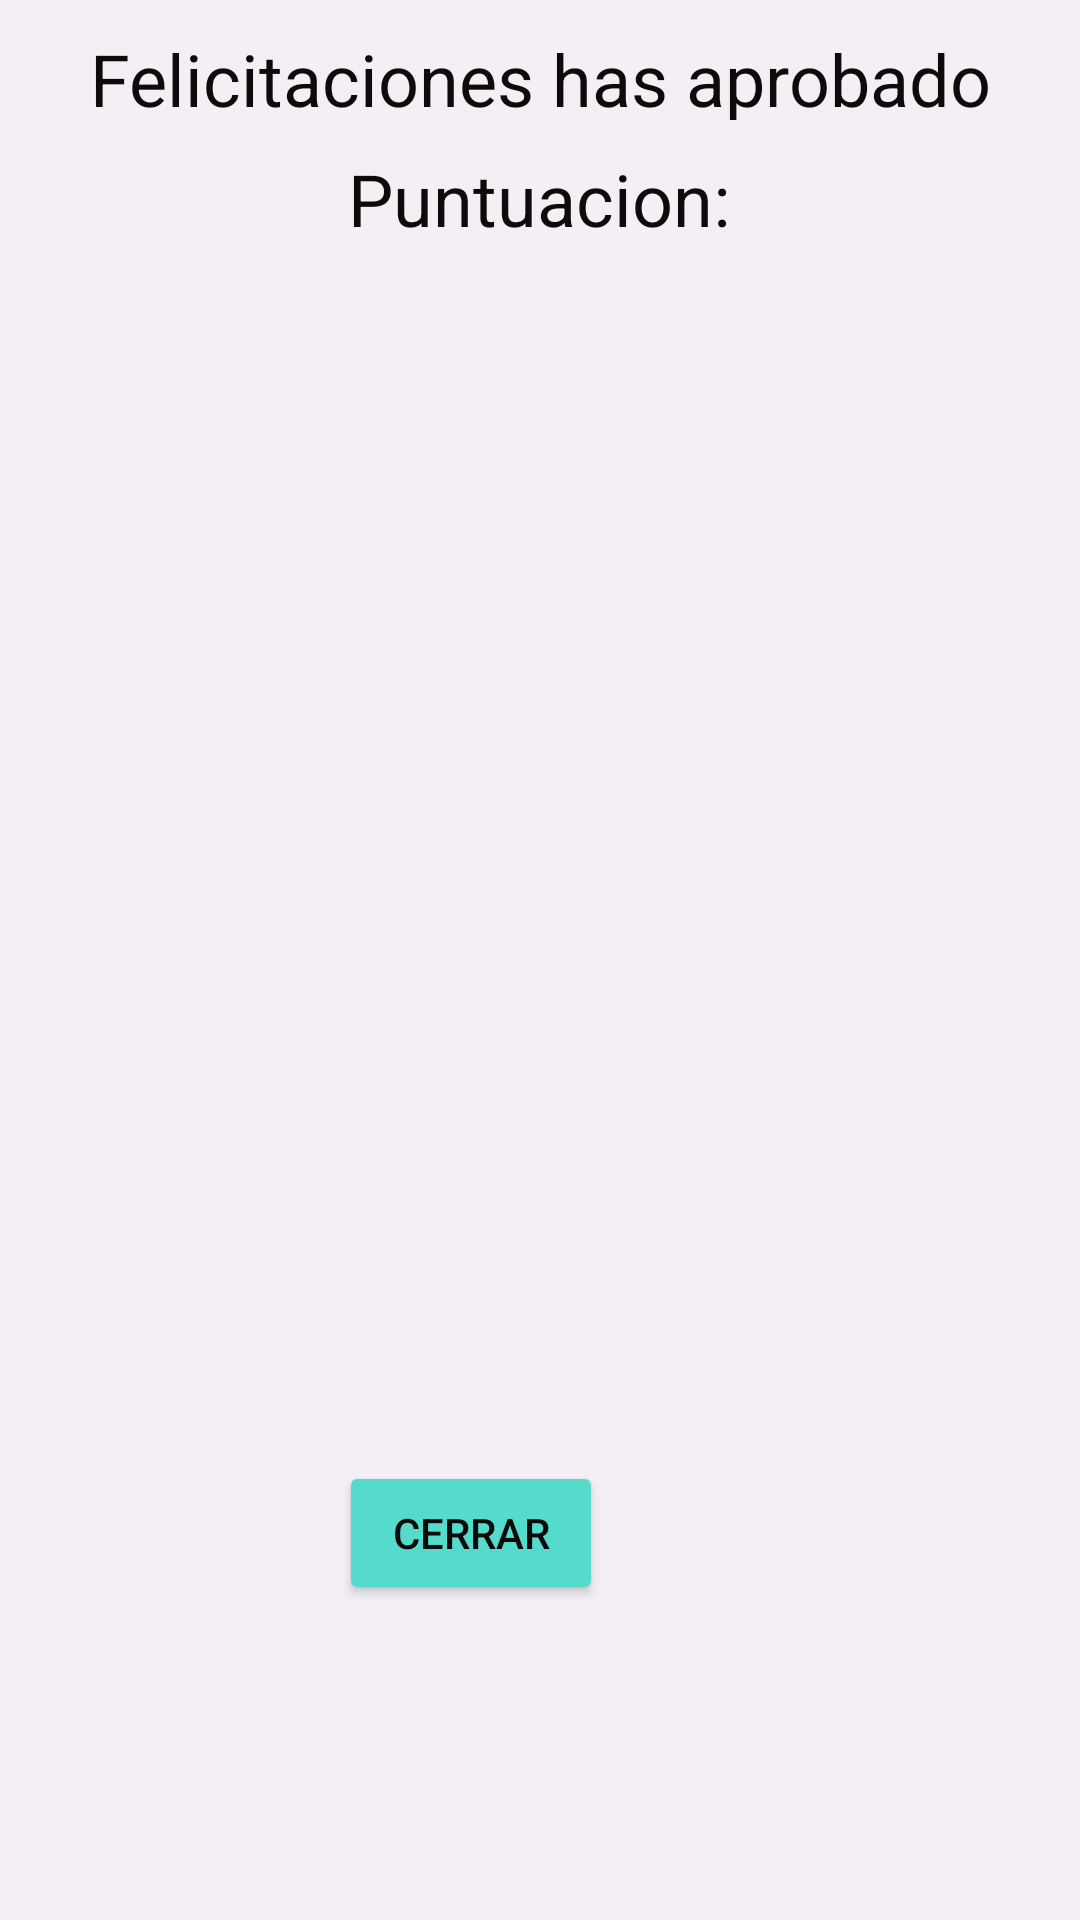

This screen was rendered from an Android layout file. Write that file and the resources it references.
<!-- AndroidManifest.xml: application theme Theme.PracticaTest -->
<!-- res/layout/aprobado.xml -->
<?xml version="1.0" encoding="utf-8"?>
<androidx.constraintlayout.widget.ConstraintLayout xmlns:android="http://schemas.android.com/apk/res/android"
    xmlns:app="http://schemas.android.com/apk/res-auto"
    xmlns:tools="http://schemas.android.com/tools"
    android:layout_width="match_parent"
    android:layout_height="match_parent"
    android:background="#F3EFF5"
    tools:context=".Aprobado">

    <TextView
        android:id="@+id/txtPuntuacionAprob"
        android:layout_width="278dp"
        android:layout_height="34dp"
        android:layout_marginStart="66dp"
        android:layout_marginTop="10dp"
        android:layout_marginEnd="67dp"
        android:gravity="center_horizontal"
        android:text="@string/puntuacion"
        android:textColor="#0D0A0B"
        android:textSize="24sp"
        app:layout_constraintEnd_toEndOf="parent"
        app:layout_constraintStart_toStartOf="parent"
        app:layout_constraintTop_toBottomOf="@+id/txtAprobado" />

    <Button
        android:id="@+id/btnCerrarApr"
        android:layout_width="wrap_content"
        android:layout_height="wrap_content"
        android:layout_marginStart="160dp"
        android:layout_marginTop="10dp"
        android:layout_marginEnd="159dp"
        android:backgroundTint="#55DBCB"
        android:onClick="cerrar"
        android:text="@string/cerrar"
        android:textColor="#0D0A0B"
        app:layout_constraintEnd_toEndOf="parent"
        app:layout_constraintHorizontal_bias="1.0"
        app:layout_constraintStart_toStartOf="parent"
        app:layout_constraintTop_toBottomOf="@+id/imgBien" />

    <ImageView
        android:id="@+id/imgBien"
        android:layout_width="match_parent"
        android:layout_height="383dp"
        android:layout_marginTop="10dp"
        app:layout_constraintEnd_toEndOf="parent"
        app:layout_constraintHorizontal_bias="0.0"
        app:layout_constraintStart_toStartOf="parent"
        app:layout_constraintTop_toBottomOf="@+id/txtPuntuacionAprob"
        app:srcCompat="@drawable/greencheck" />

    <TextView
        android:id="@+id/txtAprobado"
        android:layout_width="match_parent"
        android:layout_height="30dp"
        android:layout_marginTop="10dp"
        android:gravity="center_horizontal"
        android:text="@string/aprobado"
        android:textColor="#0D0A0B"
        android:textSize="24sp"
        app:layout_constraintTop_toTopOf="parent"
        tools:layout_editor_absoluteX="16dp" />
</androidx.constraintlayout.widget.ConstraintLayout>
<!-- resources referenced by this layout -->
<resources>
  <string name="aprobado">Felicitaciones has aprobado</string>
  <string name="cerrar">CERRAR</string>
  <string name="puntuacion">Puntuacion: </string>
  <style name="Theme.PracticaTest" parent="Theme.MaterialComponents.DayNight.DarkActionBar">
          
          <item name="colorPrimary">@color/purple_500</item>
          <item name="colorPrimaryVariant">@color/purple_700</item>
          <item name="colorOnPrimary">@color/white</item>
          
          <item name="colorSecondary">@color/teal_200</item>
          <item name="colorSecondaryVariant">@color/teal_700</item>
          <item name="colorOnSecondary">#000000</item>
          
          <item name="android:statusBarColor" tools:targetApi="l">?attr/colorPrimaryVariant</item>
          
      </style>
  <!-- not gathered from this repository: default colours our renderer supplied (Android Studio template values) -->
  <color name="purple_500">#FF6200EE</color>
  <color name="purple_700">#FF3700B3</color>
  <color name="teal_200">#FF03DAC5</color>
  <color name="teal_700">#FF018786</color>
  <color name="white">#FFFFFFFF</color>
</resources>
